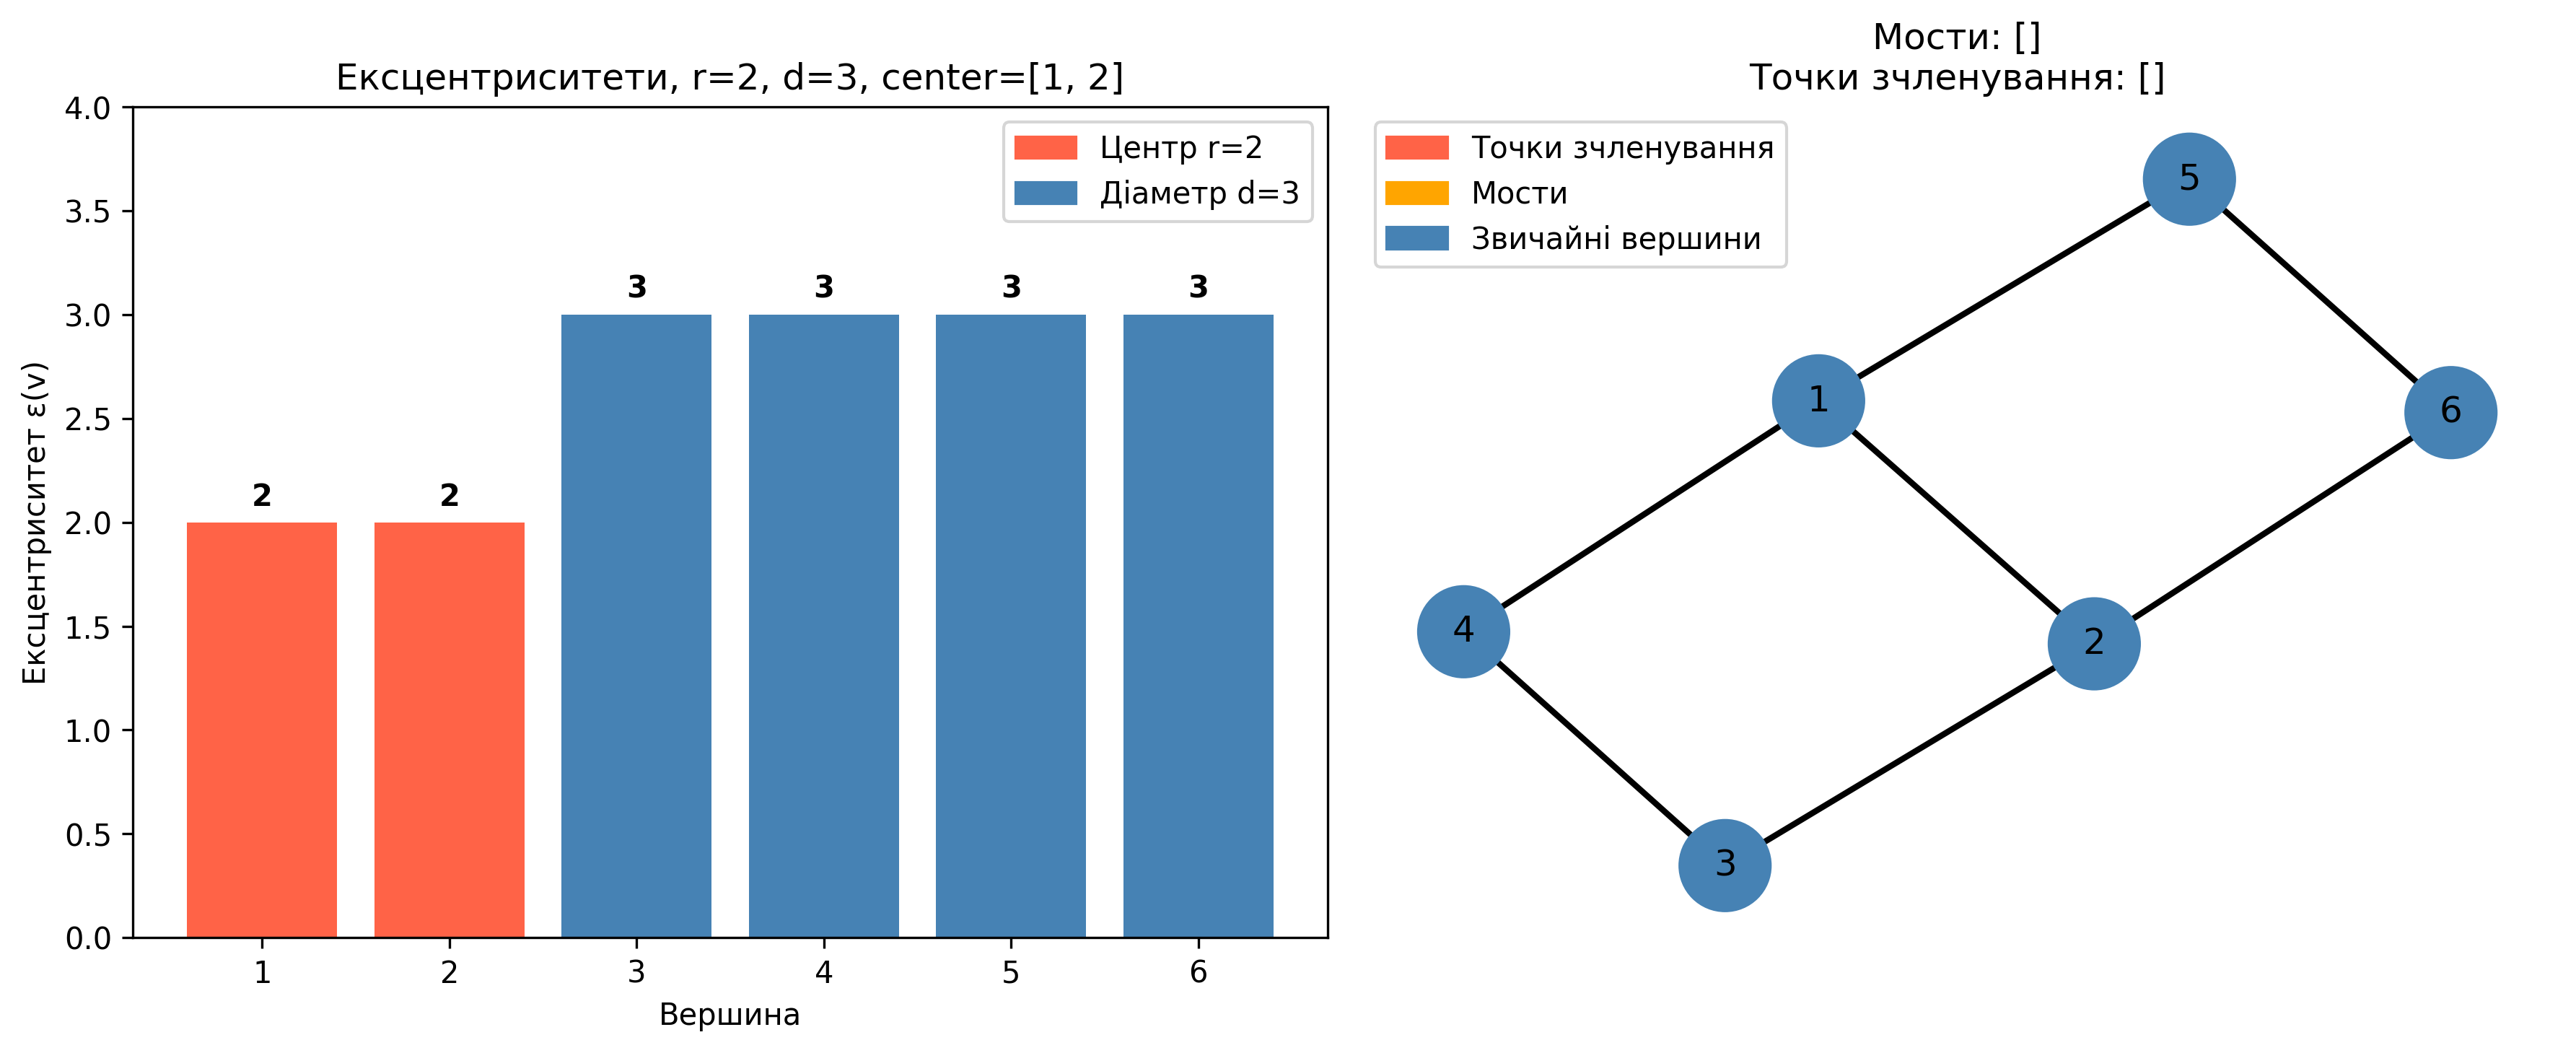

Here is the Python script that generated this plot:
import networkx as nx
import matplotlib.pyplot as plt
import matplotlib.patches as mpatches

# Варіант 11
edges = [
    (1, 2),
    (2, 3),
    (3, 4),
    (4, 1),
    (1, 5),
    (2, 6),
    (5, 6)
]

# Побудова графа
G = nx.Graph()
G.add_edges_from(edges)

nodes = sorted(G.nodes())

# Ексцентриситети
ecc = nx.eccentricity(G)
ecc_values = [ecc[v] for v in nodes]

radius = nx.radius(G)
diameter = nx.diameter(G)
center = nx.center(G)

# Мости та точки зчленування
bridges = list(nx.bridges(G))
articulation_points = list(nx.articulation_points(G))

# Полотно з двох частин
fig, axes = plt.subplots(1, 2, figsize=(12, 5))

# ---------------------------------
# 1. Діаграма ексцентриситетів
# ---------------------------------
ax1 = axes[0]

bar_colors = ["tomato" if v in center else "steelblue" for v in nodes]
bars = ax1.bar(nodes, ecc_values, color=bar_colors)

ax1.set_title(
    f"Ексцентриситети, r={radius}, d={diameter}, center={center}"
)
ax1.set_xlabel("Вершина")
ax1.set_ylabel("Ексцентриситет ε(v)")
ax1.set_xticks(nodes)
ax1.set_ylim(0, max(ecc_values) + 1)

for bar, value in zip(bars, ecc_values):
    ax1.text(
        bar.get_x() + bar.get_width() / 2,
        bar.get_height() + 0.05,
        str(value),
        ha="center",
        va="bottom",
        fontsize=10,
        fontweight="bold"
    )

center_patch = mpatches.Patch(color="tomato", label=f"Центр r={radius}")
diameter_patch = mpatches.Patch(color="steelblue", label=f"Діаметр d={diameter}")
ax1.legend(handles=[center_patch, diameter_patch])

# ---------------------------------
# 2. Граф: мости та точки зчленування
# ---------------------------------
ax2 = axes[1]

pos = nx.spring_layout(G, seed=42)

# Цвет вершин
node_colors = []
for v in nodes:
    if v in articulation_points:
        node_colors.append("tomato")
    else:
        node_colors.append("steelblue")

# Цвет рёбер
edge_colors = []
for e in G.edges():
    if e in bridges or (e[1], e[0]) in bridges:
        edge_colors.append("orange")
    else:
        edge_colors.append("black")

nx.draw(
    G,
    pos,
    ax=ax2,
    with_labels=True,
    node_color=node_colors,
    edge_color=edge_colors,
    node_size=900,
    font_size=12,
    width=2
)

ax2.set_title(
    f"Мости: {bridges if bridges else '[]'}\n"
    f"Точки зчленування: {articulation_points if articulation_points else '[]'}"
)

art_patch = mpatches.Patch(color="tomato", label="Точки зчленування")
bridge_patch = mpatches.Patch(color="orange", label="Мости")
normal_patch = mpatches.Patch(color="steelblue", label="Звичайні вершини")
ax2.legend(handles=[art_patch, bridge_patch, normal_patch], loc="upper left")

plt.tight_layout()
plt.savefig("figure_eccentricity_bridges.png", dpi=300, bbox_inches="tight")
plt.show()
